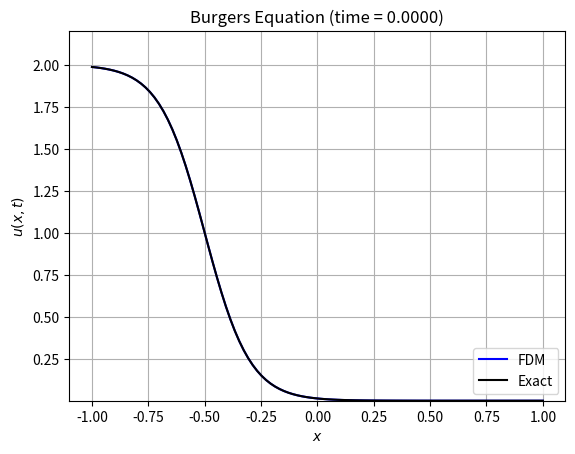
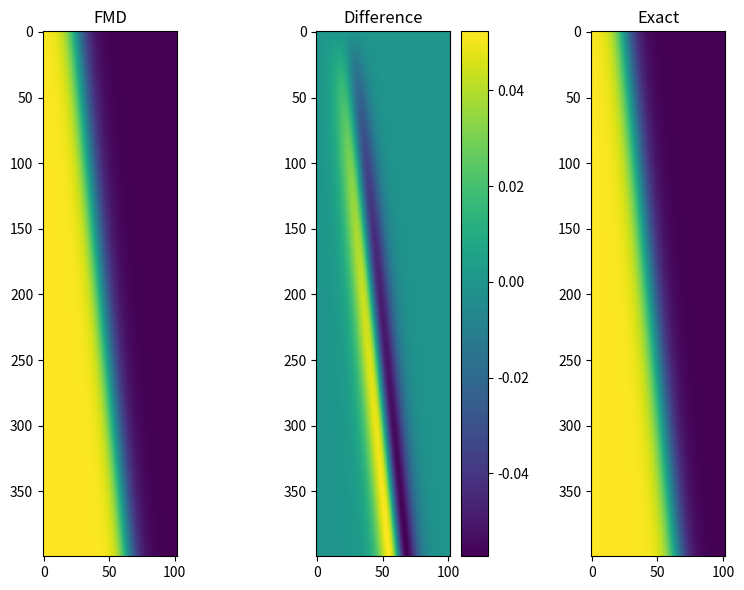

These charts were generated, in order, by the following Python code:
# %% ==== Imports ====
import numpy as np
from scipy.sparse import identity, diags
import matplotlib.pyplot as plt
from matplotlib.animation import FuncAnimation

# %% ==== Parameters ====

EPS = 0.1
xmin = -1
xmax = 1
T_max = 2

# %% ==== trial and BC/IC ====

def trial(x,t):
    global EPS
    eps = EPS
    return -np.tanh((x + 0.5 - t) / (2*eps)) + 1

def gL(t):
    return trial(-1, t)

def gR(t):
    return trial(1, t)

def eta(x):
    return trial(x, 0)



# %% ==== discretize parameters ====

M = 100 # number of interior spatial points 
h = np.abs(xmax - xmin) / (M+1)
x_full = np.linspace(xmin, xmax, num=M+2)
x_interior = x_full[1:-1]

# %% ==== Stability condition ====

k_max_diffusion = h**2 /(2*EPS) # max k-size for diffusion part

# ==== adaptive k step ====
def adaptive_k_step(abs_U_max):
    k_max_advection = h / abs_U_max
    # k_max_advection = h / 2
    return np.min([k_max_advection, k_max_diffusion])


# %% ==== initialize solution ====
U_interior_current = eta(x_interior)
t_current = 0
U_full_current = np.concatenate([[gL(t_current)], U_interior_current, [gR(t_current)]])

# %% ==== Time-step ====

atol = 1e-4
U_full_history = []
t_history = []
U_full_history.append(U_full_current)
t_history.append(t_current)

step_count = 0
while t_current < T_max: # loop time-step
    step_count += 1
    
    if step_count % 100 == 0:
        print(f"Time-step count : {step_count}")
    
    U_current_max = np.max(np.abs(U_full_current))
    
    if U_current_max < atol: # set lower limit for how small U_max_n is -- avoid division by zero
        print(f"max near zero  -- using atol : {atol:.2e}")
        U_current_max = atol
    
    k = adaptive_k_step(U_current_max)
    
    if k + t_current > T_max:
        k = T_max - t_current # make last step be equal to T_max
        
    # U_full_current = np.concatenate([[gL(t_current)], U_interior_current, [gR(t_current)]])
    U_interior_next = np.zeros_like(U_interior_current)
    

    U_im1_n = U_full_current[:-2]
    U_i_n = U_full_current[1:-1]
    U_ip1_n = U_full_current[2:]
    diffusion_term = (EPS/h**2) * (U_ip1_n + U_im1_n - 2*U_i_n)
    
    F_im1_n = 0.5*U_im1_n**2 / h
    F_i_n   = 0.5*U_i_n**2 / h
    F_ip1_n = 0.5*U_ip1_n**2 / h
    
    advection_backwards = (F_i_n - F_im1_n)
    advection_forwards = (F_ip1_n - F_i_n) 
    
    advection_term = np.where(U_i_n >= 0, advection_backwards, advection_forwards)
    advection_term = advection_forwards
    U_interior_next = U_i_n + k*(diffusion_term - advection_term)
    
    # iterate
    t_current = t_current + k
    U_interior_current = U_interior_next
    
    # store full solution
    U_full_current = np.concatenate([[gL(t_current)], U_interior_current, [gR(t_current)]])
    U_full_history.append(U_full_current)
    t_history.append(t_current)
    # if step_count > 1e4:
    #     print("Couldn't complete loop")
    #     break

U_full_history = np.asarray(U_full_history)
t_history = np.asarray(t_history)
N_final = len(t_history)

print("## computation complete")
# U_full_history
# %% ==== plots ====
U_exact = trial(x_full[None, :], t_history[:, None])
title = lambda idx: f"Burgers Equation (time = {t_history[idx]:.4f})"

fig, ax = plt.subplots()
line_num, = ax.plot(x_full, U_full_history[0, :], "-b", label="FDM")
line_exact, = ax.plot(x_full, U_exact[0,:], "-k", label="Exact")

title_obj = ax.set_title(title(idx=0))
ax.set_xlabel(r"$x$")
ax.set_ylabel(r"$u(x,t)$")
ax.set_ylim(0.9*np.min([U_exact.min(), U_full_history.min()]), 1.1*np.max([U_exact.max(), U_full_history.max()]))
# ax.set_ylim(0.9*U_exact.min(), 1.1*U_exact.max())
ax.grid()
ax.legend(loc="lower right")


def animate(frame):
    line_num.set_ydata(U_full_history[frame, :])
    line_exact.set_ydata(U_exact[frame, :])
    ax.set_title(title(idx=frame))
    return line_exact,

animate_frame = list(range(0, N_final - 1, int(N_final/30)))

ani = FuncAnimation(fig, animate, frames=animate_frame, blit=False)
plt.show()

# %%
print(f" Exact shape : {U_exact.shape},\t N_final : {N_final}")
print(f" Exact  (min, max) :  ({U_exact.min()} , {U_exact.max()})")

# %% ==== heatmap ==== 
idx_max = 400
fig, ax = plt.subplots(1,3, figsize=(8,6))
ax = ax.ravel()
vmin = np.min([U_full_history.min(), U_exact.min()])
vmax = np.max([U_full_history.max(), U_exact.max()])
ax[0].imshow(U_full_history[:idx_max], 
    # vmin=vmin, vmax=vmax
    )
ax[0].set_title(f"FMD")

cax = ax[1].imshow(U_full_history[:idx_max] - U_exact[:idx_max], 
    # vmin=vmin, vmax=vmax
    )
ax[1].set_title("Difference")

ax[2].imshow(U_exact[:idx_max], 
    # vmin=vmin, vmax=vmax
    )
ax[2].set_title("Exact")

fig.colorbar(cax)

fig.tight_layout()
plt.show()

# %%
